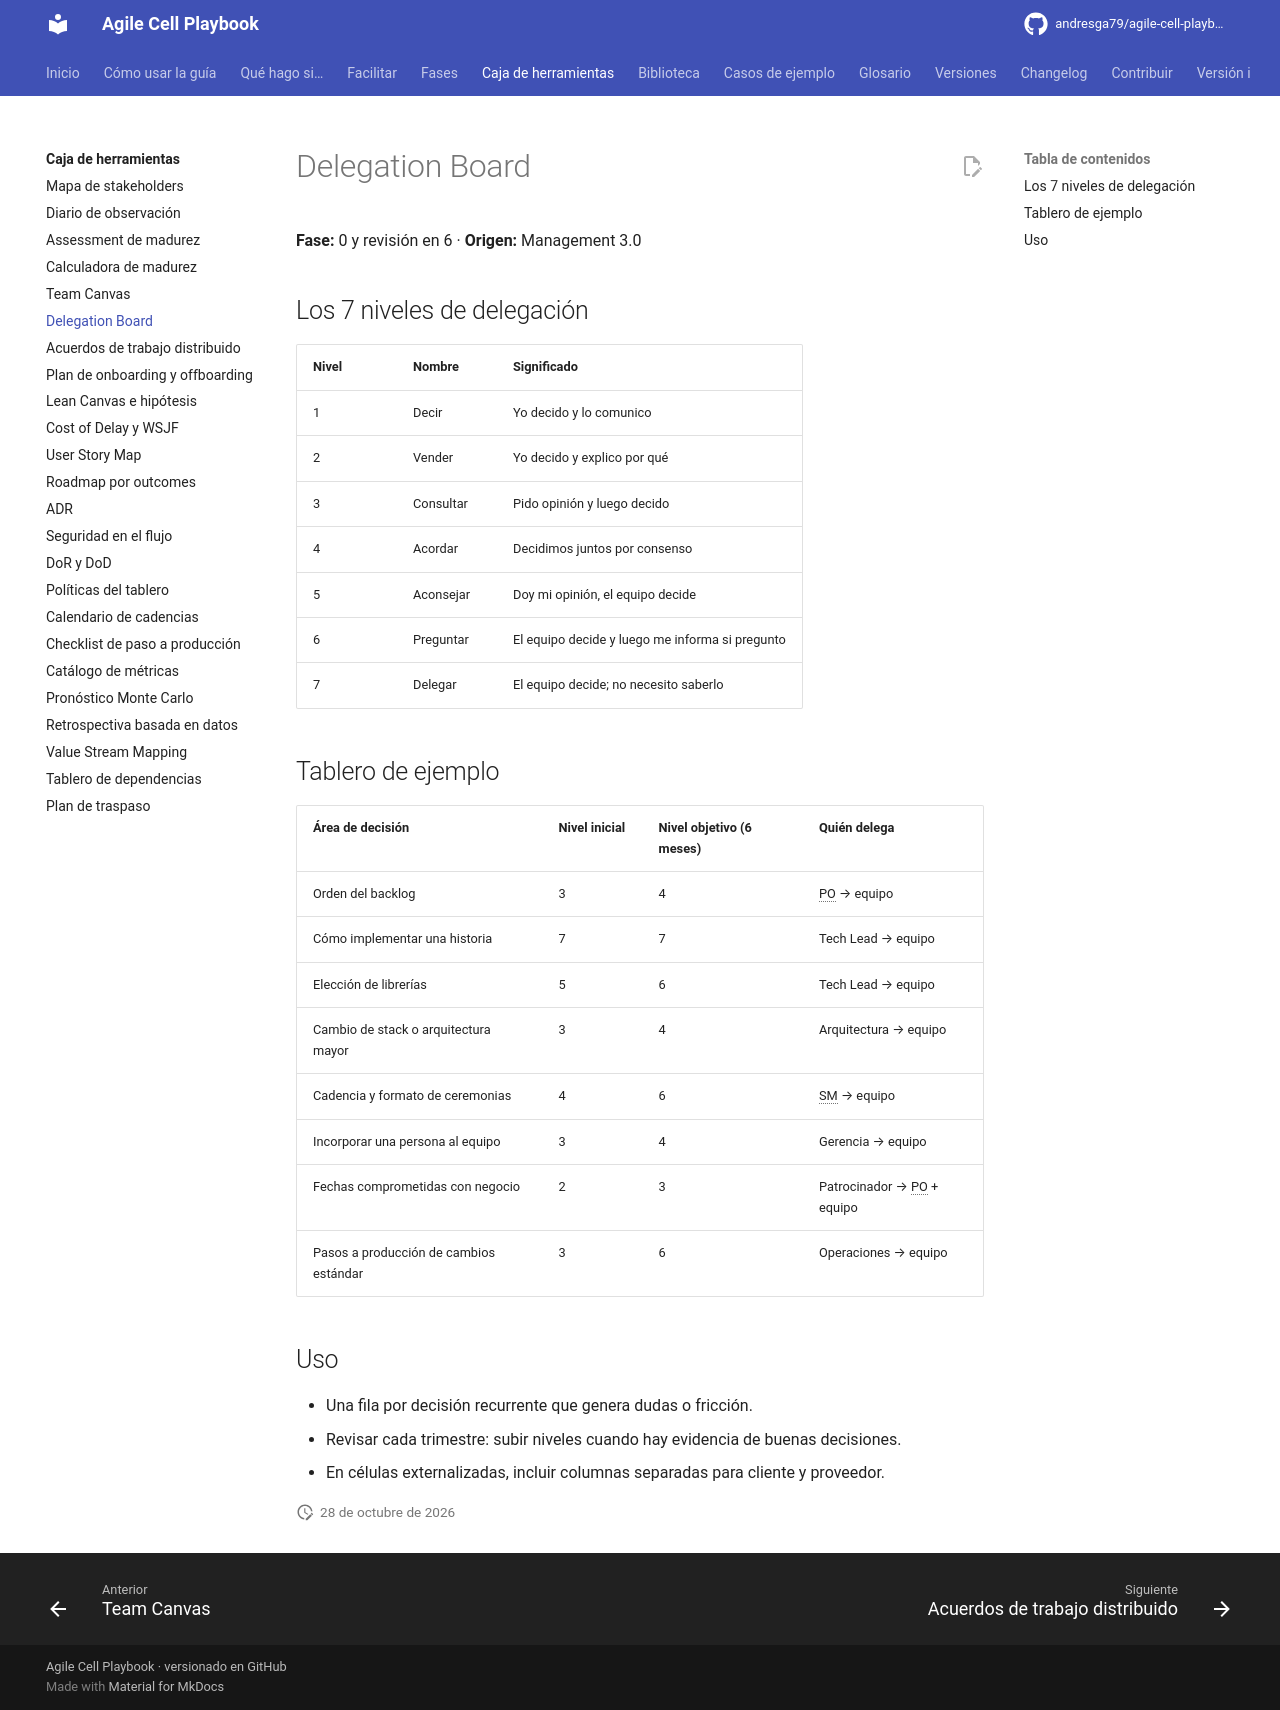

repository: andresga79/agile-cell-playbook · page: caja-de-herramientas/delegation-board/index.html · generator: mkdocs

# Delegation Board

**Fase:** 0 y revisión en 6 · **Origen:** Management 3.0

## Los 7 niveles de delegación

| Nivel | Nombre | Significado |
|---|---|---|
| 1 | Decir | Yo decido y lo comunico |
| 2 | Vender | Yo decido y explico por qué |
| 3 | Consultar | Pido opinión y luego decido |
| 4 | Acordar | Decidimos juntos por consenso |
| 5 | Aconsejar | Doy mi opinión, el equipo decide |
| 6 | Preguntar | El equipo decide y luego me informa si pregunto |
| 7 | Delegar | El equipo decide; no necesito saberlo |

## Tablero de ejemplo

| Área de decisión | Nivel inicial | Nivel objetivo (6 meses) | Quién delega |
|---|---|---|---|
| Orden del backlog | 3 | 4 | PO → equipo |
| Cómo implementar una historia | 7 | 7 | Tech Lead → equipo |
| Elección de librerías | 5 | 6 | Tech Lead → equipo |
| Cambio de stack o arquitectura mayor | 3 | 4 | Arquitectura → equipo |
| Cadencia y formato de ceremonias | 4 | 6 | SM → equipo |
| Incorporar una persona al equipo | 3 | 4 | Gerencia → equipo |
| Fechas comprometidas con negocio | 2 | 3 | Patrocinador → PO + equipo |
| Pasos a producción de cambios estándar | 3 | 6 | Operaciones → equipo |

## Uso

- Una fila por decisión recurrente que genera dudas o fricción.
- Revisar cada trimestre: subir niveles cuando hay evidencia de buenas decisiones.
- En células externalizadas, incluir columnas separadas para cliente y proveedor.
